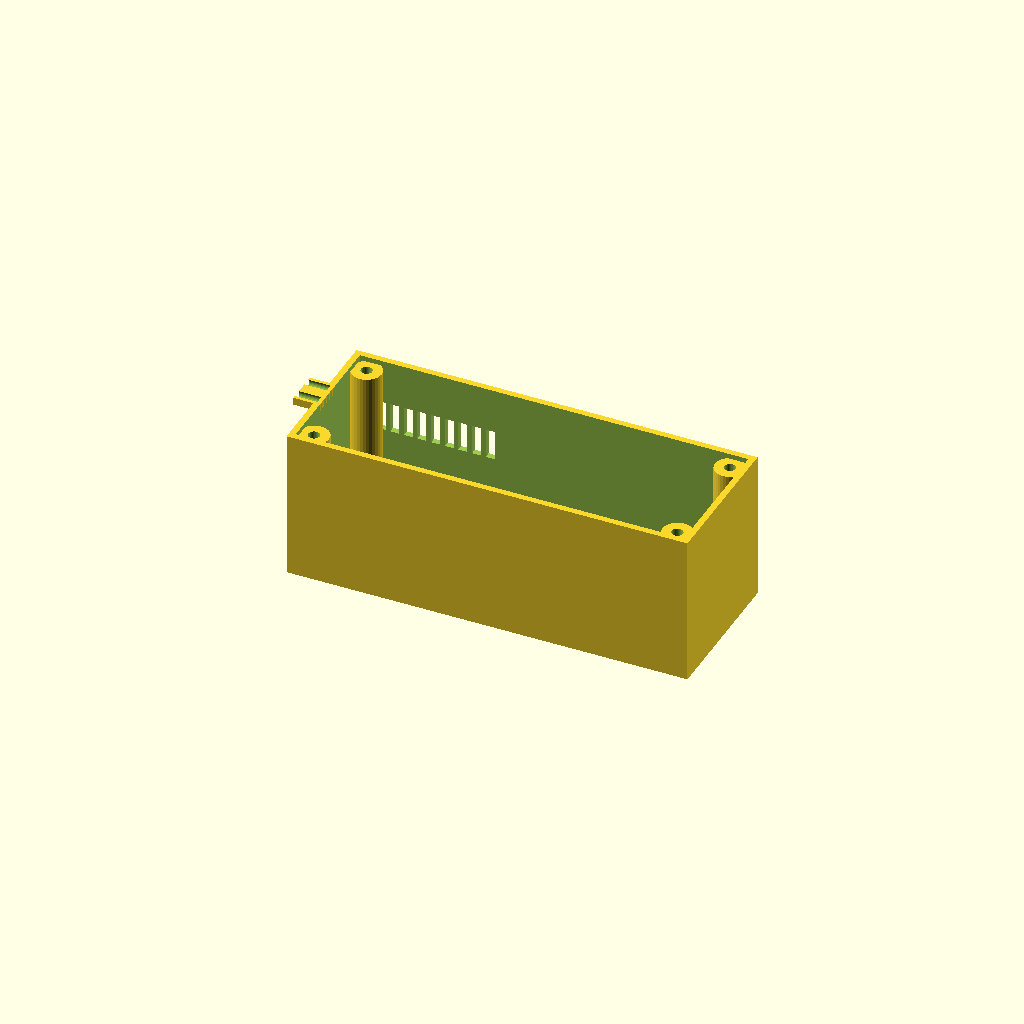
Cell 1: the model at its default parameters.
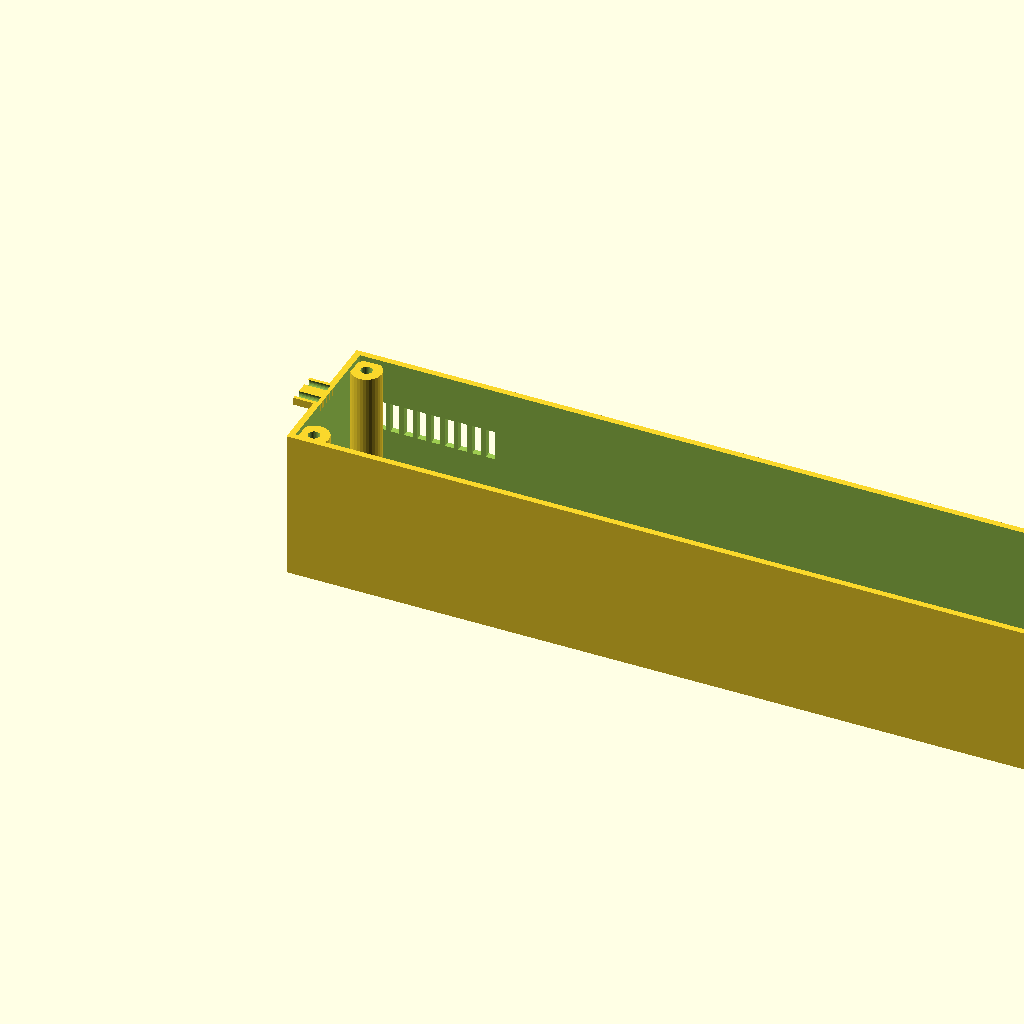
Cell 2 — length set to 320, the other parameters unchanged.
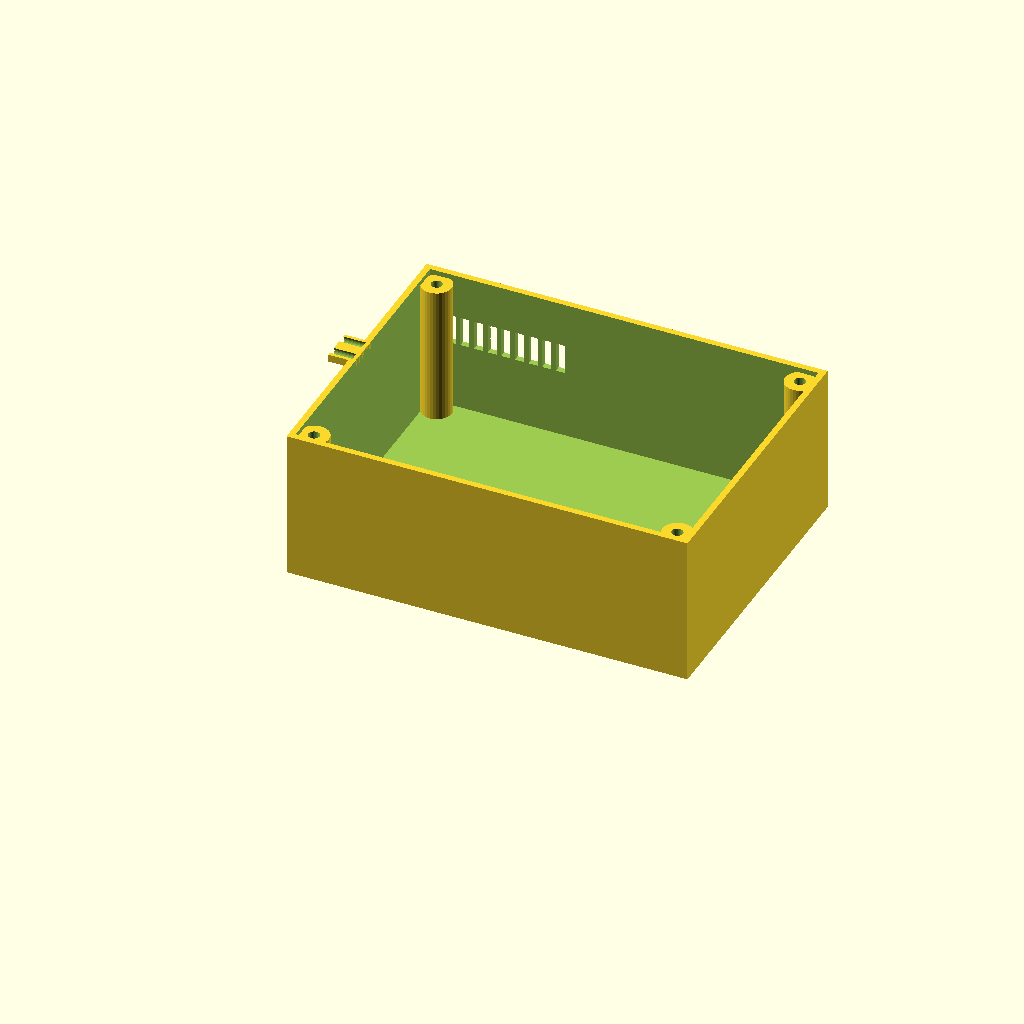
Cell 3 — width set to 120, the other parameters unchanged.
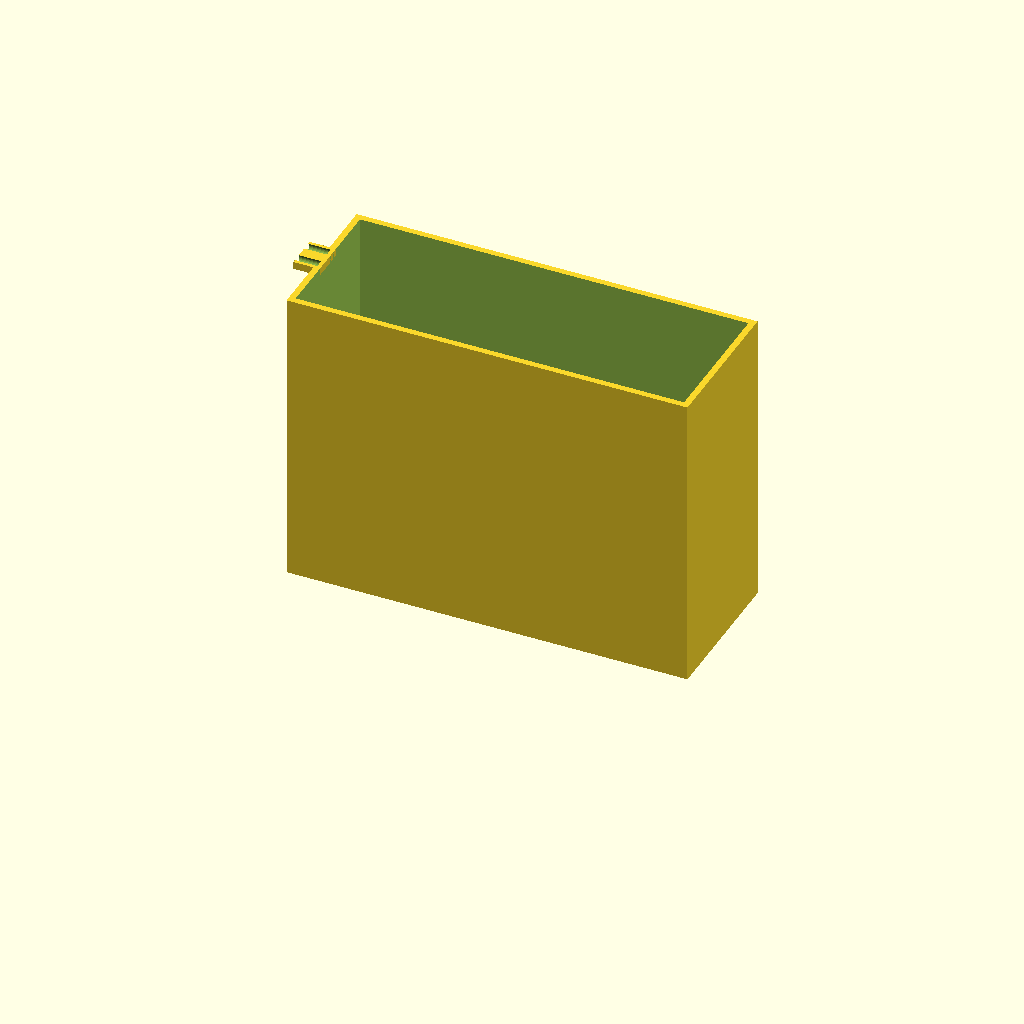
Cell 4: the same model with height = 120.
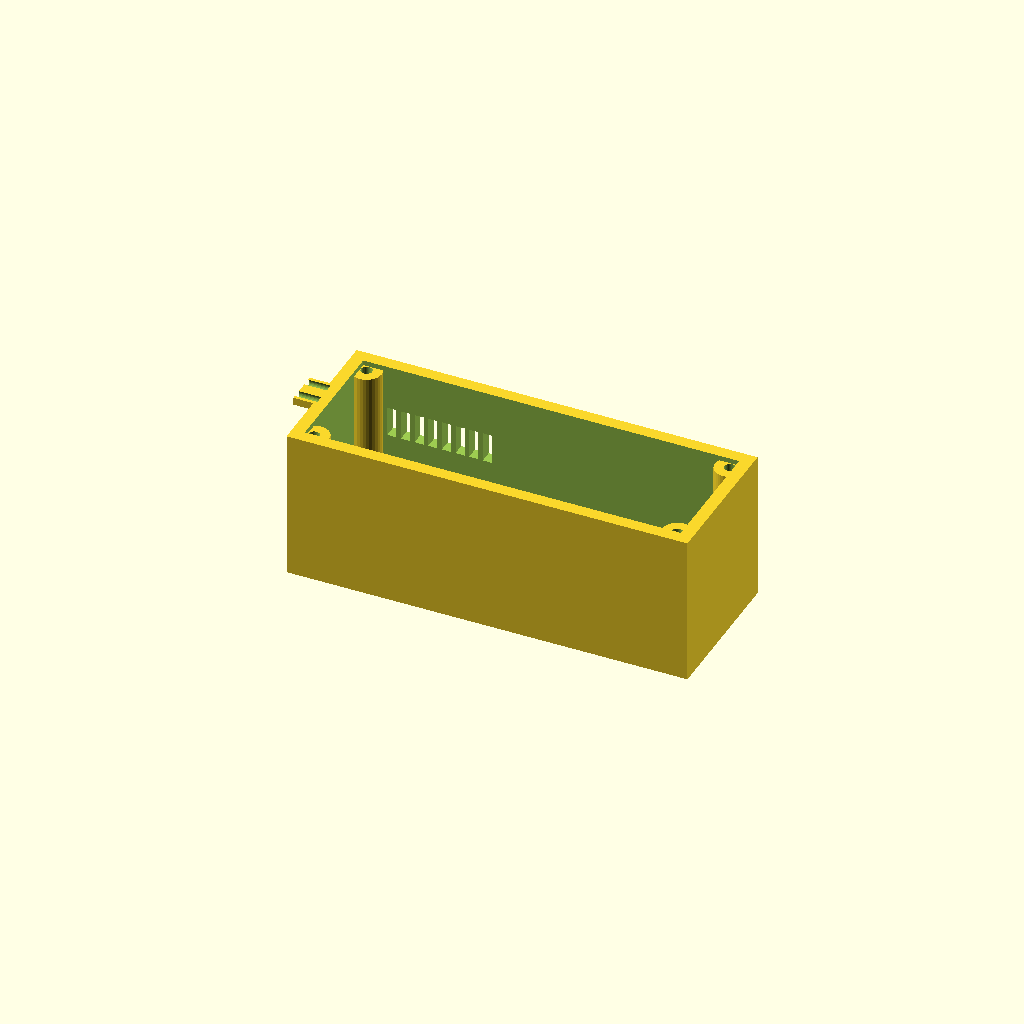
Cell 5: the same model with wall = 5.
One fixed orthographic camera (rotation 55°, 0°, 25°; colour scheme Cornfield) for every cell.
OpenSCAD source file optional_data/gen2/enclosures/part_0058.scad:
$fn = 32;

// ----------------------------------------------------------------------
// Enclosure body: 160 x 60 x 60 mm, wall 2.5 mm
// ----------------------------------------------------------------------

// --- parameters (mm) ---
length = 160;             // outside length, X
width = 60;               // outside width, Y
height = 60;              // outside height, Z
wall = 2.5;               // side wall thickness
floor_t = 2.5;            // floor thickness
boss_d = 12;              // corner boss diameter
boss_h = 55.5;            // corner boss height above the floor
boss_hole_d = 4.5;        // lid screw clearance in the boss
boss_lip = 7.5;           // boss centre inset from the corner
ear_w = 14;               // mounting ear width
ear_t = 3;                // mounting ear thickness
ear_ext = 8;              // mounting ear reach
ear_hole_d = 4.5;         // mounting ear drills
vent_slots = 10;          // vent slots in the long wall
vent_w = 3.6;             // vent slot width
vent_h = 12;              // vent slot height
vent_pitch = 5.45;        // vent slot pitch
vent_z = 30;              // vent slot sill height

module shell() {
  difference() {
    cube([length, width, height]);
    /* hollow, open at the top */
    translate([wall, wall, floor_t])
      cube([length - 2 * wall, width - 2 * wall, height]);
  }
}

module bosses() {
  /* corner bosses, sunk 1 mm into the floor */
  for (sx = [0, 1]) for (sy = [0, 1])
    translate([sx * (length - 2 * boss_lip) + boss_lip, sy * (width - 2 * boss_lip) + boss_lip, floor_t - 1])
      cylinder(h = boss_h + 1, d = boss_d);
}

module ears() {
  /* mounting ears on the short walls, sunk into the wall */
  for (sz = [0, 1])
    translate([-ear_ext, width / 2 - ear_w / 2, sz * (height - ear_t)])
      cube([ear_ext + 2.5, ear_w, ear_t]);
}

difference() {
  union() {
    shell();
    bosses();
    ears();
  }
  /* boss screw holes */
  for (sx = [0, 1]) for (sy = [0, 1])
    translate([sx * (length - 2 * boss_lip) + boss_lip, sy * (width - 2 * boss_lip) + boss_lip, -1]) cylinder(h = floor_t + boss_h + 2, d = boss_hole_d);
  /* vent grille in the +Y wall */
  for (i = [0 : vent_slots - 1]) translate([vent_pitch * (i + 1) - vent_w / 2, width - wall - 1, vent_z]) cube([vent_w, wall + 2, vent_h]);
  for (sz = [0, 1]) for (sx = [0, 1]) translate([-ear_ext - 1, width / 2 + (2 * sx - 1) * (ear_w / 2 - 3), sz * (height - ear_t) + ear_t / 2]) rotate([0, 90, 0]) cylinder(h = ear_ext + 2, d = ear_hole_d);
}
Parameter table extracted from the source (name, type, default, range or options):
length: number, default 160
width: number, default 60
height: number, default 60
wall: number, default 2.5
floor_t: number, default 2.5
boss_d: number, default 12
boss_h: number, default 55.5
boss_hole_d: number, default 4.5
boss_lip: number, default 7.5
ear_w: number, default 14
ear_t: number, default 3
ear_ext: number, default 8
ear_hole_d: number, default 4.5
vent_slots: number, default 10
vent_w: number, default 3.6
vent_h: number, default 12
vent_pitch: number, default 5.45
vent_z: number, default 30
